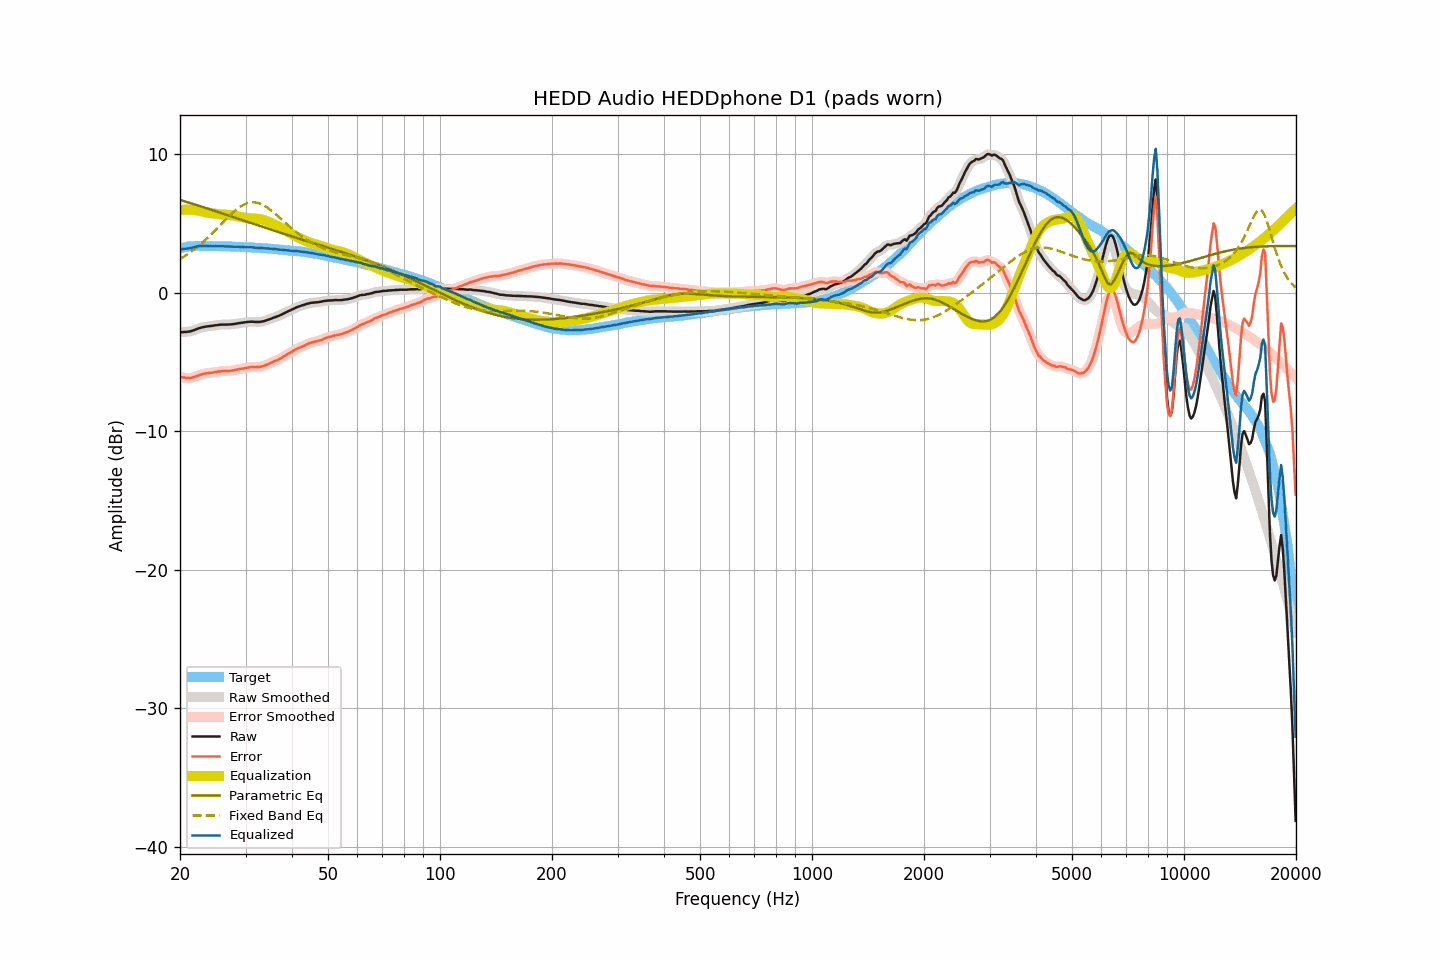

Values plotted in this chart, from the file beside it:
frequency, raw, smoothed, error, error_smoothed, equalization, parametric_eq, fixed_band_eq, equalized_raw, equalized_smoothed, target
20.00, -2.86, -2.86, -6.08, -6.07, 5.98, 6.72, 2.44, 3.12, 3.13, 3.22
20.20, -2.84, -2.84, -6.09, -6.09, 5.99, 6.68, 2.52, 3.16, 3.15, 3.25
20.40, -2.83, -2.83, -6.11, -6.11, 6.00, 6.65, 2.59, 3.17, 3.17, 3.28
20.61, -2.82, -2.82, -6.12, -6.12, 6.01, 6.61, 2.66, 3.19, 3.19, 3.30
20.81, -2.82, -2.81, -6.15, -6.14, 6.01, 6.58, 2.74, 3.20, 3.20, 3.33
21.02, -2.80, -2.80, -6.16, -6.15, 6.01, 6.54, 2.82, 3.22, 3.21, 3.36
21.23, -2.79, -2.79, -6.16, -6.15, 6.01, 6.51, 2.90, 3.22, 3.23, 3.37
21.44, -2.76, -2.76, -6.13, -6.13, 6.01, 6.47, 2.99, 3.25, 3.25, 3.38
21.66, -2.72, -2.72, -6.10, -6.10, 6.00, 6.43, 3.07, 3.28, 3.28, 3.38
21.87, -2.68, -2.68, -6.06, -6.07, 5.99, 6.40, 3.16, 3.31, 3.31, 3.38
22.09, -2.63, -2.63, -6.02, -6.02, 5.98, 6.36, 3.25, 3.35, 3.35, 3.39
22.31, -2.59, -2.59, -5.98, -5.98, 5.96, 6.32, 3.35, 3.37, 3.37, 3.39
22.54, -2.54, -2.54, -5.93, -5.94, 5.93, 6.29, 3.44, 3.39, 3.39, 3.39
22.76, -2.51, -2.51, -5.90, -5.90, 5.91, 6.25, 3.54, 3.40, 3.40, 3.39
22.99, -2.48, -2.48, -5.86, -5.86, 5.88, 6.21, 3.64, 3.40, 3.40, 3.38
23.22, -2.46, -2.46, -5.84, -5.84, 5.85, 6.18, 3.75, 3.39, 3.40, 3.38
23.45, -2.44, -2.44, -5.82, -5.82, 5.83, 6.14, 3.85, 3.39, 3.39, 3.38
23.69, -2.42, -2.42, -5.80, -5.80, 5.80, 6.10, 3.96, 3.38, 3.38, 3.38
23.92, -2.41, -2.41, -5.79, -5.79, 5.78, 6.06, 4.07, 3.37, 3.38, 3.38
24.16, -2.39, -2.39, -5.78, -5.78, 5.77, 6.02, 4.18, 3.38, 3.38, 3.39
24.40, -2.38, -2.38, -5.77, -5.76, 5.75, 5.99, 4.30, 3.37, 3.38, 3.39
24.65, -2.36, -2.36, -5.74, -5.74, 5.73, 5.95, 4.41, 3.37, 3.37, 3.38
24.89, -2.34, -2.34, -5.71, -5.72, 5.72, 5.91, 4.53, 3.38, 3.37, 3.37
25.14, -2.33, -2.33, -5.70, -5.70, 5.70, 5.87, 4.65, 3.37, 3.38, 3.37
25.39, -2.31, -2.31, -5.68, -5.68, 5.69, 5.83, 4.77, 3.38, 3.38, 3.37
25.65, -2.30, -2.30, -5.67, -5.67, 5.67, 5.80, 4.89, 3.37, 3.37, 3.37
25.91, -2.29, -2.29, -5.65, -5.66, 5.66, 5.76, 5.01, 3.37, 3.37, 3.36
26.16, -2.29, -2.29, -5.65, -5.65, 5.65, 5.72, 5.13, 3.37, 3.37, 3.36
26.43, -2.29, -2.29, -5.65, -5.65, 5.65, 5.68, 5.25, 3.36, 3.36, 3.36
26.69, -2.29, -2.29, -5.65, -5.64, 5.64, 5.64, 5.36, 3.35, 3.36, 3.36
26.96, -2.28, -2.28, -5.64, -5.64, 5.63, 5.60, 5.48, 3.36, 3.35, 3.36
27.23, -2.28, -2.28, -5.63, -5.63, 5.62, 5.56, 5.59, 3.35, 3.35, 3.35
27.50, -2.27, -2.27, -5.62, -5.62, 5.61, 5.52, 5.71, 3.34, 3.34, 3.35
27.77, -2.26, -2.26, -5.60, -5.60, 5.60, 5.49, 5.81, 3.34, 3.34, 3.34
28.05, -2.24, -2.24, -5.58, -5.58, 5.58, 5.45, 5.92, 3.34, 3.34, 3.34
28.33, -2.22, -2.22, -5.55, -5.55, 5.55, 5.41, 6.01, 3.34, 3.33, 3.33
28.62, -2.20, -2.20, -5.53, -5.52, 5.53, 5.37, 6.10, 3.33, 3.33, 3.33
28.90, -2.18, -2.18, -5.50, -5.50, 5.51, 5.33, 6.19, 3.33, 3.33, 3.33
29.19, -2.16, -2.16, -5.47, -5.48, 5.48, 5.29, 6.27, 3.32, 3.32, 3.31
29.48, -2.15, -2.14, -5.47, -5.46, 5.46, 5.25, 6.33, 3.31, 3.31, 3.32
29.78, -2.13, -2.13, -5.44, -5.44, 5.44, 5.21, 6.40, 3.31, 3.31, 3.31
30.08, -2.11, -2.11, -5.42, -5.42, 5.42, 5.17, 6.44, 3.31, 3.30, 3.31
30.38, -2.10, -2.10, -5.40, -5.40, 5.40, 5.13, 6.49, 3.30, 3.30, 3.30
30.68, -2.09, -2.09, -5.38, -5.38, 5.39, 5.10, 6.52, 3.30, 3.30, 3.29
30.99, -2.08, -2.08, -5.36, -5.37, 5.38, 5.06, 6.54, 3.30, 3.30, 3.28
31.30, -2.08, -2.08, -5.36, -5.36, 5.37, 5.02, 6.55, 3.29, 3.29, 3.28
31.61, -2.09, -2.09, -5.37, -5.36, 5.37, 4.98, 6.55, 3.28, 3.28, 3.28
31.93, -2.10, -2.10, -5.37, -5.36, 5.36, 4.94, 6.53, 3.26, 3.26, 3.27
32.24, -2.10, -2.10, -5.35, -5.36, 5.35, 4.90, 6.51, 3.25, 3.25, 3.25
32.57, -2.10, -2.10, -5.35, -5.35, 5.34, 4.86, 6.48, 3.24, 3.24, 3.25
32.89, -2.09, -2.09, -5.34, -5.33, 5.32, 4.82, 6.44, 3.24, 3.24, 3.25
33.22, -2.07, -2.07, -5.30, -5.31, 5.30, 4.79, 6.39, 3.23, 3.23, 3.24
33.55, -2.05, -2.04, -5.28, -5.28, 5.27, 4.75, 6.33, 3.22, 3.22, 3.23
33.89, -2.01, -2.01, -5.23, -5.23, 5.23, 4.71, 6.26, 3.22, 3.22, 3.22
34.23, -1.97, -1.97, -5.19, -5.18, 5.19, 4.67, 6.19, 3.22, 3.22, 3.22
34.57, -1.93, -1.93, -5.13, -5.13, 5.14, 4.63, 6.11, 3.21, 3.21, 3.20
34.92, -1.89, -1.89, -5.08, -5.08, 5.09, 4.59, 6.02, 3.20, 3.20, 3.19
35.27, -1.85, -1.85, -5.04, -5.03, 5.04, 4.56, 5.93, 3.19, 3.19, 3.19
35.62, -1.80, -1.80, -4.97, -4.98, 4.98, 4.52, 5.84, 3.18, 3.18, 3.17
35.97, -1.76, -1.76, -4.92, -4.93, 4.93, 4.48, 5.74, 3.17, 3.17, 3.16
... 635 more rows
